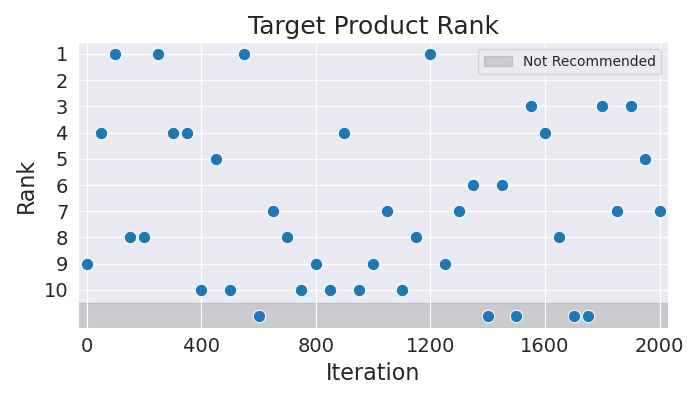

The data file committed next to this chart (first rows):
Iteration, Rank
0, 9
50, 4
100, 1
150, 8
200, 8
250, 1
300, 4
350, 4
400, 10
450, 5
500, 10
550, 1
600, 11
650, 7
700, 8
750, 10
800, 9
850, 10
900, 4
950, 10
1000, 9
1050, 7
1100, 10
1150, 8
1200, 1
1250, 9
1300, 7
1350, 6
1400, 11
1450, 6
1500, 11
1550, 3
1600, 4
1650, 8
1700, 11
1750, 11
1800, 3
1850, 7
1900, 3
1950, 5
2000, 7
